Run: headless pygame with SDL's dummy video driver; simulated clock (each Clock.tick advances the game by its frame time, no real sleeping); random seed 0; keys injected as events and as key.get_pressed() state; no mouse input.
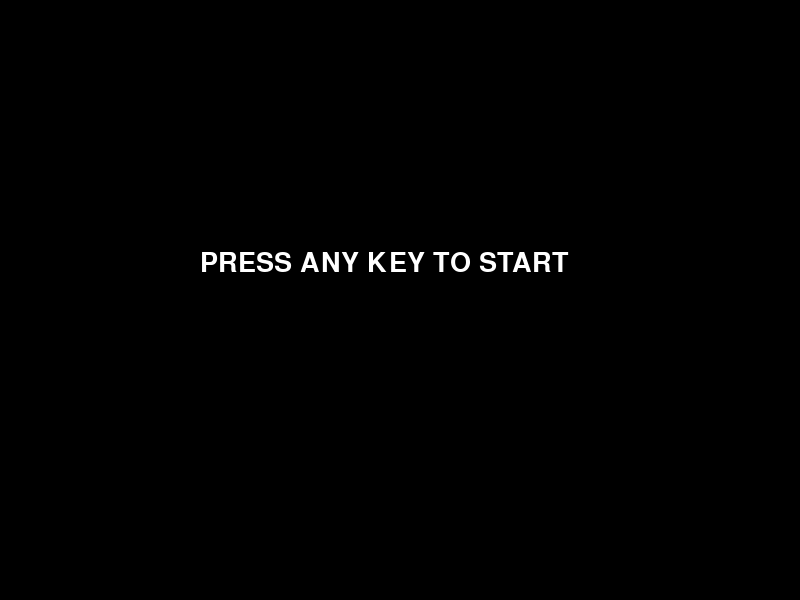
Frame 1 of 4 · flips 1–60 · no input
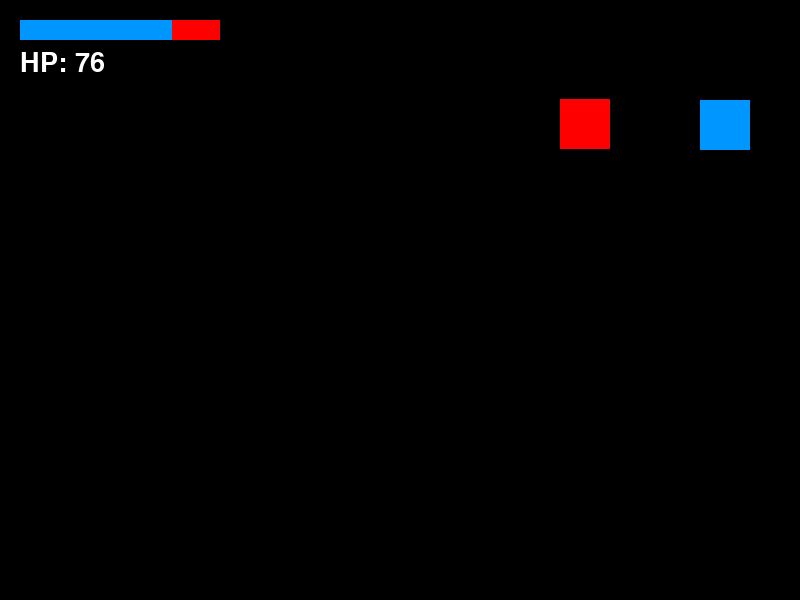
Frame 2 of 4 · flips 61–180 · tapped SPACE, RETURN · held RIGHT (→), D
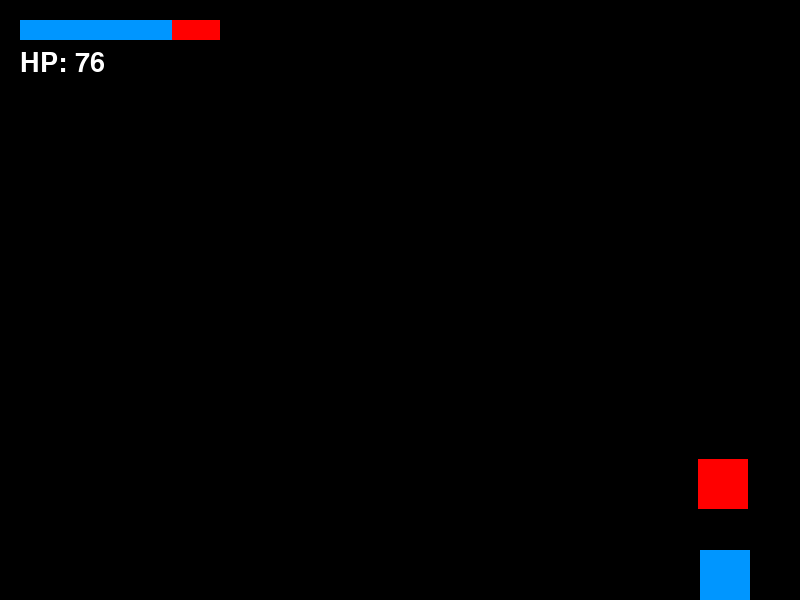
Frame 3 of 4 · flips 181–300 · held DOWN (↓), S
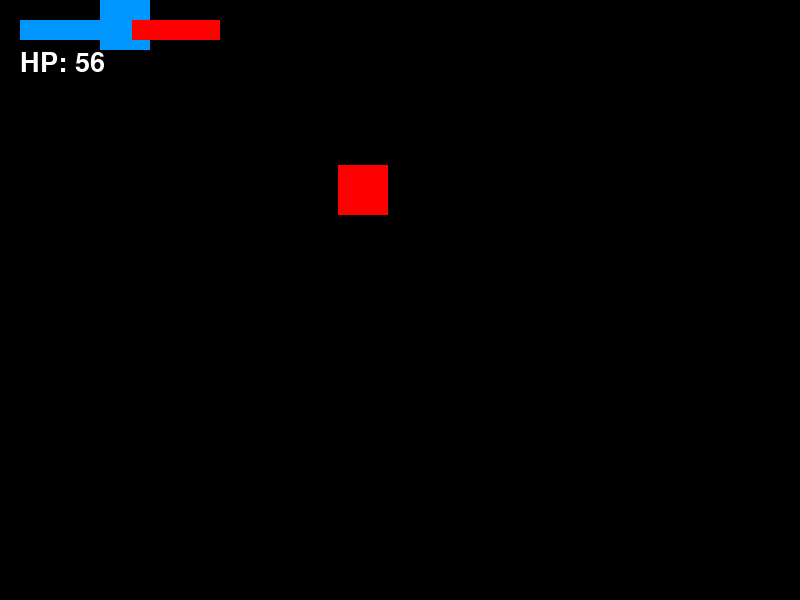
Frame 4 of 4 · flips 301–420 · held LEFT (←), A, UP (↑), W

The pygame program that drew these frames:

import pygame
import sys

pygame.init()

# Screen
WIDTH, HEIGHT = 800, 600
screen = pygame.display.set_mode((WIDTH, HEIGHT))
pygame.display.set_caption("Shadow Mini Game")

clock = pygame.time.Clock()

# Colors
WHITE = (255, 255, 255)
RED = (255, 0, 0)
BLUE = (0, 150, 255)
BLACK = (0, 0, 0)

# Player
player = pygame.Rect(100, 100, 50, 50)
player_speed = 5
player_health = 100

# Enemy
enemy = pygame.Rect(500, 300, 50, 50)
enemy_speed = 3

# Game state
menu = True
game_over = False


def draw_text(text, x, y, color=WHITE):
    font = pygame.font.SysFont(None, 40)
    img = font.render(text, True, color)
    screen.blit(img, (x, y))


while True:
    clock.tick(60)
    screen.fill(BLACK)

    for event in pygame.event.get():
        if event.type == pygame.QUIT:
            pygame.quit()
            sys.exit()

        # Start game from menu
        if menu and event.type == pygame.KEYDOWN:
            menu = False

        # Restart on game over
        if game_over and event.type == pygame.KEYDOWN:
            player.x, player.y = 100, 100
            player_health = 100
            game_over = False
            menu = True

    # MENU SCREEN
    if menu:
        draw_text("PRESS ANY KEY TO START", 200, 250)
        pygame.display.update()
        continue

    # GAME OVER SCREEN
    if game_over:
        draw_text("GAME OVER", 320, 250, RED)
        draw_text("PRESS ANY KEY TO RESTART", 180, 300)
        pygame.display.update()
        continue

    # MOVING CHARACTER
    keys = pygame.key.get_pressed()

    if keys[pygame.K_LEFT]:
        player.x -= player_speed
    if keys[pygame.K_RIGHT]:
        player.x += player_speed
    if keys[pygame.K_UP]:
        player.y -= player_speed
    if keys[pygame.K_DOWN]:
        player.y += player_speed

    # Keep player within screen bounds
    if player.x < 0:
        player.x = 0
    if player.x > WIDTH - player.width:
        player.x = WIDTH - player.width
    if player.y < 0:
        player.y = 0
    if player.y > HEIGHT - player.height:
        player.y = HEIGHT - player.height

    # Enemy AI (follows player)
    if enemy.x < player.x:
        enemy.x += enemy_speed
    if enemy.x > player.x:
        enemy.x -= enemy_speed
    if enemy.y < player.y:
        enemy.y += enemy_speed
    if enemy.y > player.y:
        enemy.y -= enemy_speed

    # Keep enemy within screen bounds
    if enemy.x < 0:
        enemy.x = 0
    if enemy.x > WIDTH - enemy.width:
        enemy.x = WIDTH - enemy.width
    if enemy.y < 0:
        enemy.y = 0
    if enemy.y > HEIGHT - enemy.height:
        enemy.y = HEIGHT - enemy.height

    # COLLISION
    if player.colliderect(enemy):
        player_health -= 1

    if player_health <= 0:
        game_over = True

    # DRAW OBJECTS
    pygame.draw.rect(screen, BLUE, player)
    pygame.draw.rect(screen, RED, enemy)

    # HEALTH BAR
    pygame.draw.rect(screen, RED, (20, 20, 200, 20))
    pygame.draw.rect(screen, BLUE, (20, 20, player_health * 2, 20))

    draw_text(f"HP: {player_health}", 20, 50)

    pygame.display.update()
